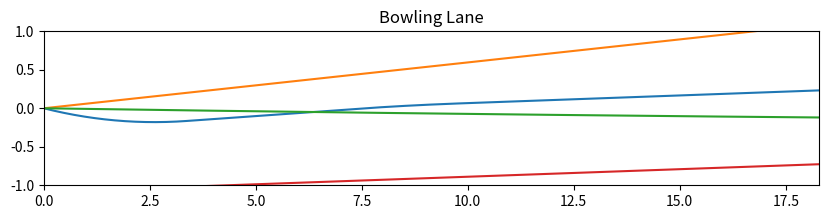

Reproduce this figure in Python.
import matplotlib
import matplotlib.pylab as plt
import numpy as np
import math

# Parameters ...
mass = 7 # [kg]
radius = 0.1085 # [meter]
g = 9.8 # [m/s^2]
I = 2 / 5 * mass * radius * radius # inertia of sphere
u_k = 0.2 # friction coeff.

t = 0.01 # time slice = 0.01 [sec]

x_position = 0
y_position = 0

theta = 8 # throwing angle [degree]
angle = theta * math.pi / 180 # [rad]

# Variables
# initial position
x = [x_position]
y = [y_position]

# initial velocity, calculated by sensing values
x_vel = 6 # average...
y_vel = 0

# initial angular vel.
x_ang = 7
y_ang = 10

# array
# velocity
x_v = [x_vel] 
y_v = [y_vel]
# angular velocity
x_w = [x_ang]
y_w = [y_ang]

test = []

# calculate x_position
for i in range(400):
    count = i

    crit1 = x_v[0]-0.5*g*t*(count+1)
    crit2 = x_vel - radius*x_ang

    if crit1 < 0:
        break

    x_position = x_position + x_vel*t

    x.append(x_position)
    
    x_vel = x_vel
    x_ang = x_ang + (radius*u_k*mass*g*t) / I

count2 = count

for j in range(400-count):
    count2 = count2 + 1
    crit2 = x_vel - radius*x_ang

    if crit2 > 0:
        break

    x_position = x_position + x_vel*t + 0.5*u_k*g*t*t

    x.append(x_position)

    x_vel = x_vel + u_k*g*t
    x_ang = x_ang


for k in range(400-count2):

    x_position = x_position + x_vel*t
    x.append(x_position)

    x_vel = x_vel
    x_ang = x_ang

# calculate y_position
for i in range(400):
    count = i

    crit1 = y_v[0]-0.5*g*t*(count+1)
    crit2 = y_vel - radius*y_ang

    if crit1 < 0:
        break

    y_position = y_position + y_vel*t

    y.append(y_position)
    
    y_vel = y_vel
    y_ang = y_ang + (radius*u_k*mass*g*t) / I

    test.append(crit2)

count2 = count

for j in range(400-count):

    count2 = count2 + 1
    crit2 = y_vel - radius*y_ang

    if crit2 > 0:
        break

    y_position = y_position + y_vel*t + 0.5*u_k*g*t*t

    y.append(y_position)

    y_vel = y_vel + u_k*g*t
    y_ang = y_ang

    test.append(crit2)

for k in range(400-count2):

    y_position = y_position + y_vel*t
    y.append(y_position)

    y_vel = y_vel
    y_ang = y_ang + (radius*u_k*mass*g*t) / I

    test.append(crit2)

# adapt throwing angle...

x_ = x
y_ = y

for i in range(len(x)):
    x[i] = math.cos(angle)*x_[i] + math.sin(angle)*y_[i]
    y[i] = -1*math.sin(angle)*x_[i] + math.cos(angle)*y_[i]

# Visualization
f1 = plt.figure(figsize=(10, 2))

ax = f1.add_subplot(1,1,1)

ax.set_xlim([0,18.28])
ax.set_ylim([-1,1])

plt.title("Bowling Lane")
plt.plot(x,y)
plt.show()

plt.plot(x_)
plt.show()

plt.plot(y_)
plt.show()

plt.plot(test)
plt.show()

## 문제점 : y축 자꾸 양수 쭊쭊 올라감...